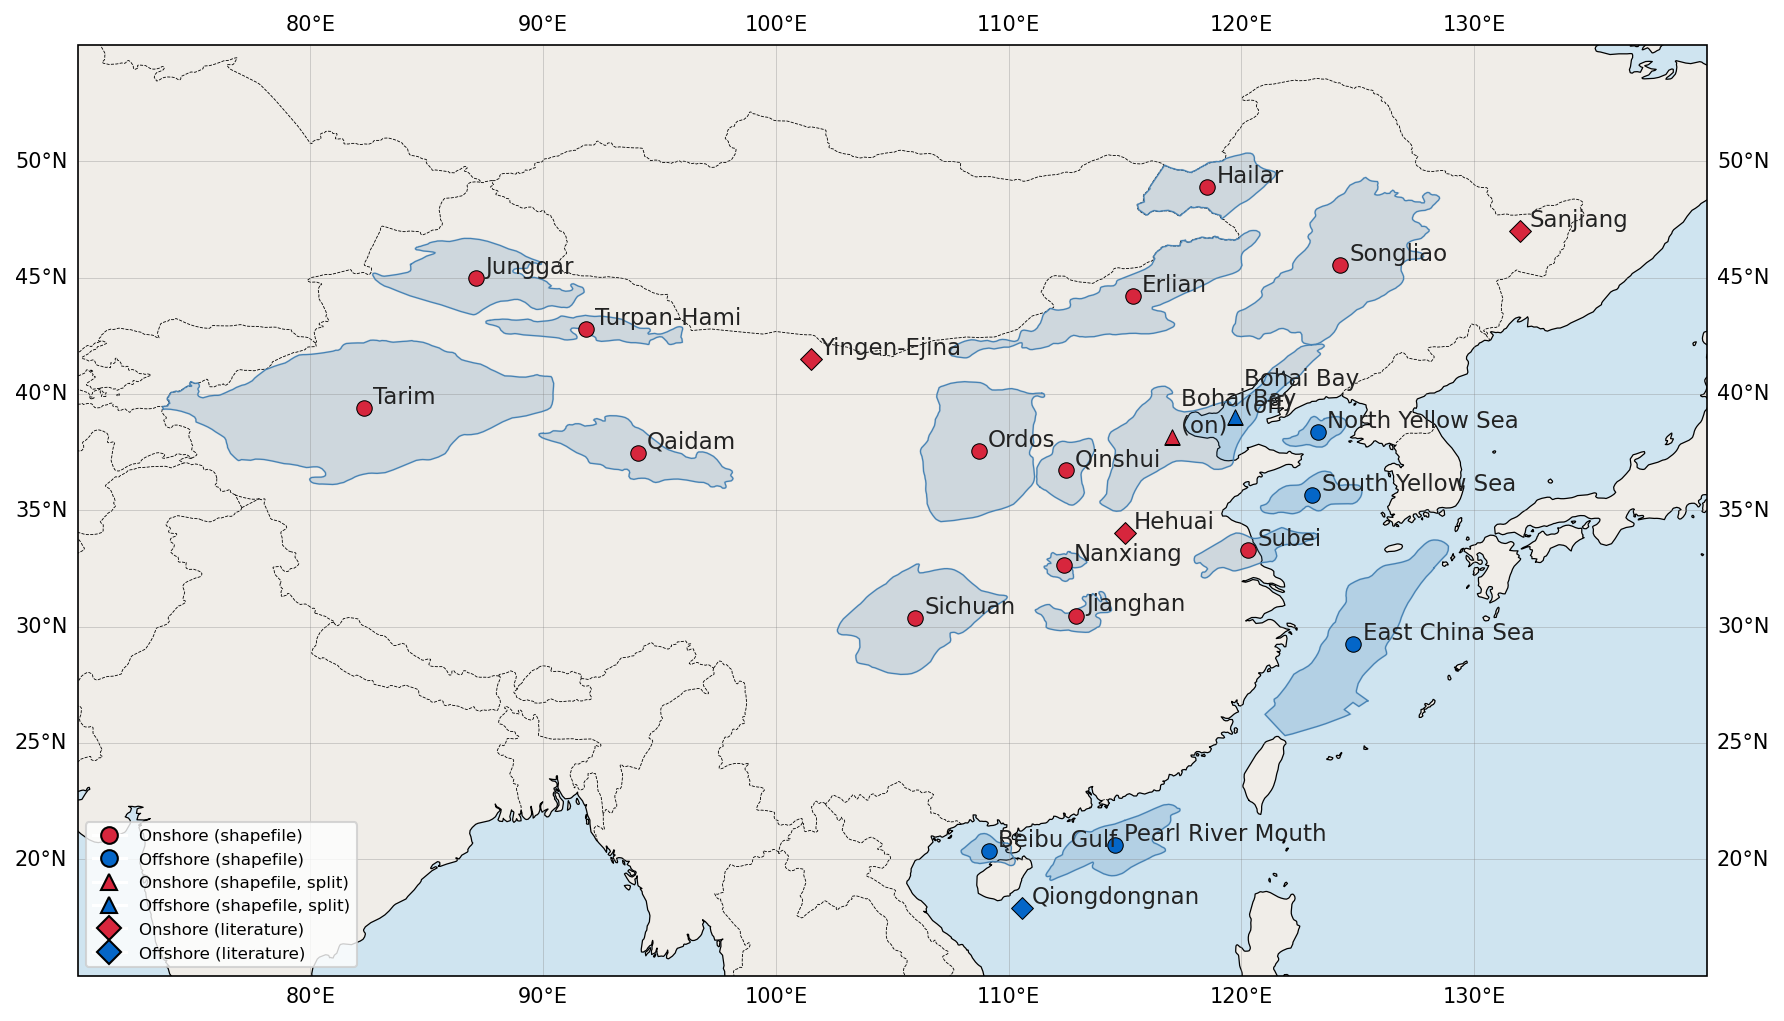

Values plotted in this chart, from the file beside it:
#, basin, type, lon, lat, source, shapefile_name, notes
1, Songliao Basin, onshore, 124.2, 45.54, shapefile, Songliao Basin, 
2, Turpan-Hami Basin, onshore, 91.85, 42.77, shapefile, Turpan-Hami Basin, 
3, Subei Basin, onshore, 120.3, 33.28, shapefile, Northern Jiangsu-Southern South Yellow S…, 
4, Bohai Bay Basin (onshore), onshore, 117, 38.15, shapefile+split, Bohai Bay Basin (split by Natural Earth …, Bohai Bay polygon intersected with Natur…
5, Qaidam Basin, onshore, 94.07, 37.46, shapefile, Qaidam Basin, 
6, Nanxiang Basin, onshore, 112.4, 32.63, shapefile, Nanyang-Xiangfang Basin, 
7, Sanjiang Basin, onshore, 132.0, 47.0, literature, —, He et al. (2012), J. Geophys. Eng. 9(2):…
8, Hailar Basin, onshore, 118.5, 48.9, shapefile, Hailar Basin, 
9, Jianghan Basin, onshore, 112.9, 30.47, shapefile, Jianghan Basin, 
10, Tarim Basin, onshore, 82.28, 39.4, shapefile, Tarim Basin, 
11, Ordos Basin, onshore, 108.7, 37.55, shapefile, Ordos Basin, 
12, Yingen-Ejina Basin, onshore, 101.5, 41.5, literature, —, Wang et al. (2024), J. Geophys. Eng. 21(…
13, Hehuai Basin, onshore, 115.0, 34.0, literature, —, APEC (2005) CO2 Storage Prospectivity — …
14, Qinshui Basin, onshore, 112.5, 36.71, shapefile, Quinshi-Linfen Basin, 
15, Erlian Basin, onshore, 115.3, 44.19, shapefile, Bayanhuxu-Eren Basin, 
16, Junggar Basin, onshore, 87.1, 44.98, shapefile, Junggar Basin, 
17, Sichuan Basin, onshore, 106, 30.36, shapefile, Sichuan Basin, 
18, Bohai Bay Basin (offshore), offshore, 119.7, 39.01, shapefile+split, Bohai Bay Basin (split by Natural Earth …, Bohai Bay polygon intersected with Natur…
19, North Yellow Sea Basin, offshore, 123.3, 38.35, shapefile, North Yellow Sea Basin, 
20, South Yellow Sea Basin, offshore, 123.1, 35.64, shapefile, Northern South Yellow Sea Basin, 
21, East China Sea Basin, offshore, 124.8, 29.24, shapefile, East China Sea Shelf Basin, 
22, Pearl River Mouth Basin, offshore, 114.6, 20.61, shapefile, Zhujiangkou (Pearle R. Mouth) Basin, 
23, Beibu Gulf Basin, offshore, 109.2, 20.36, shapefile, Beibu Gulf Basin, 
24, Qiongdongnan Basin, offshore, 110.6, 17.9, literature, —, Zhao et al. (2022), Sci. China Earth Sci…
